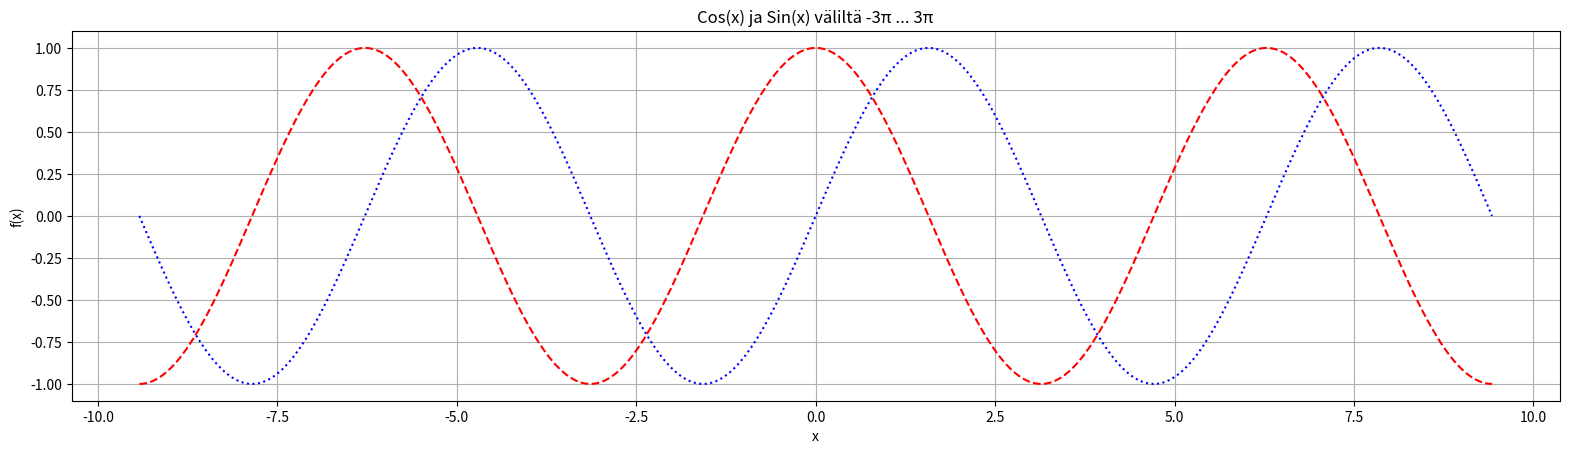

This figure's Python source:
import numpy as np
import matplotlib.pyplot as plt

plt.figure(figsize=(19.2, 4.8))

X = np.linspace(-3*np.pi, 3*np.pi, 512)

C = np.cos(X)
S = np.sin(X)

plt.plot(X, C, 'r--', label='cos(x)')
plt.plot(X, S, 'b:', label='sin(x)')

plt.title("Cos(x) ja Sin(x) väliltä -3π ... 3π")
plt.xlabel("x")
plt.ylabel("f(x)")

plt.grid(True)
plt.show()
